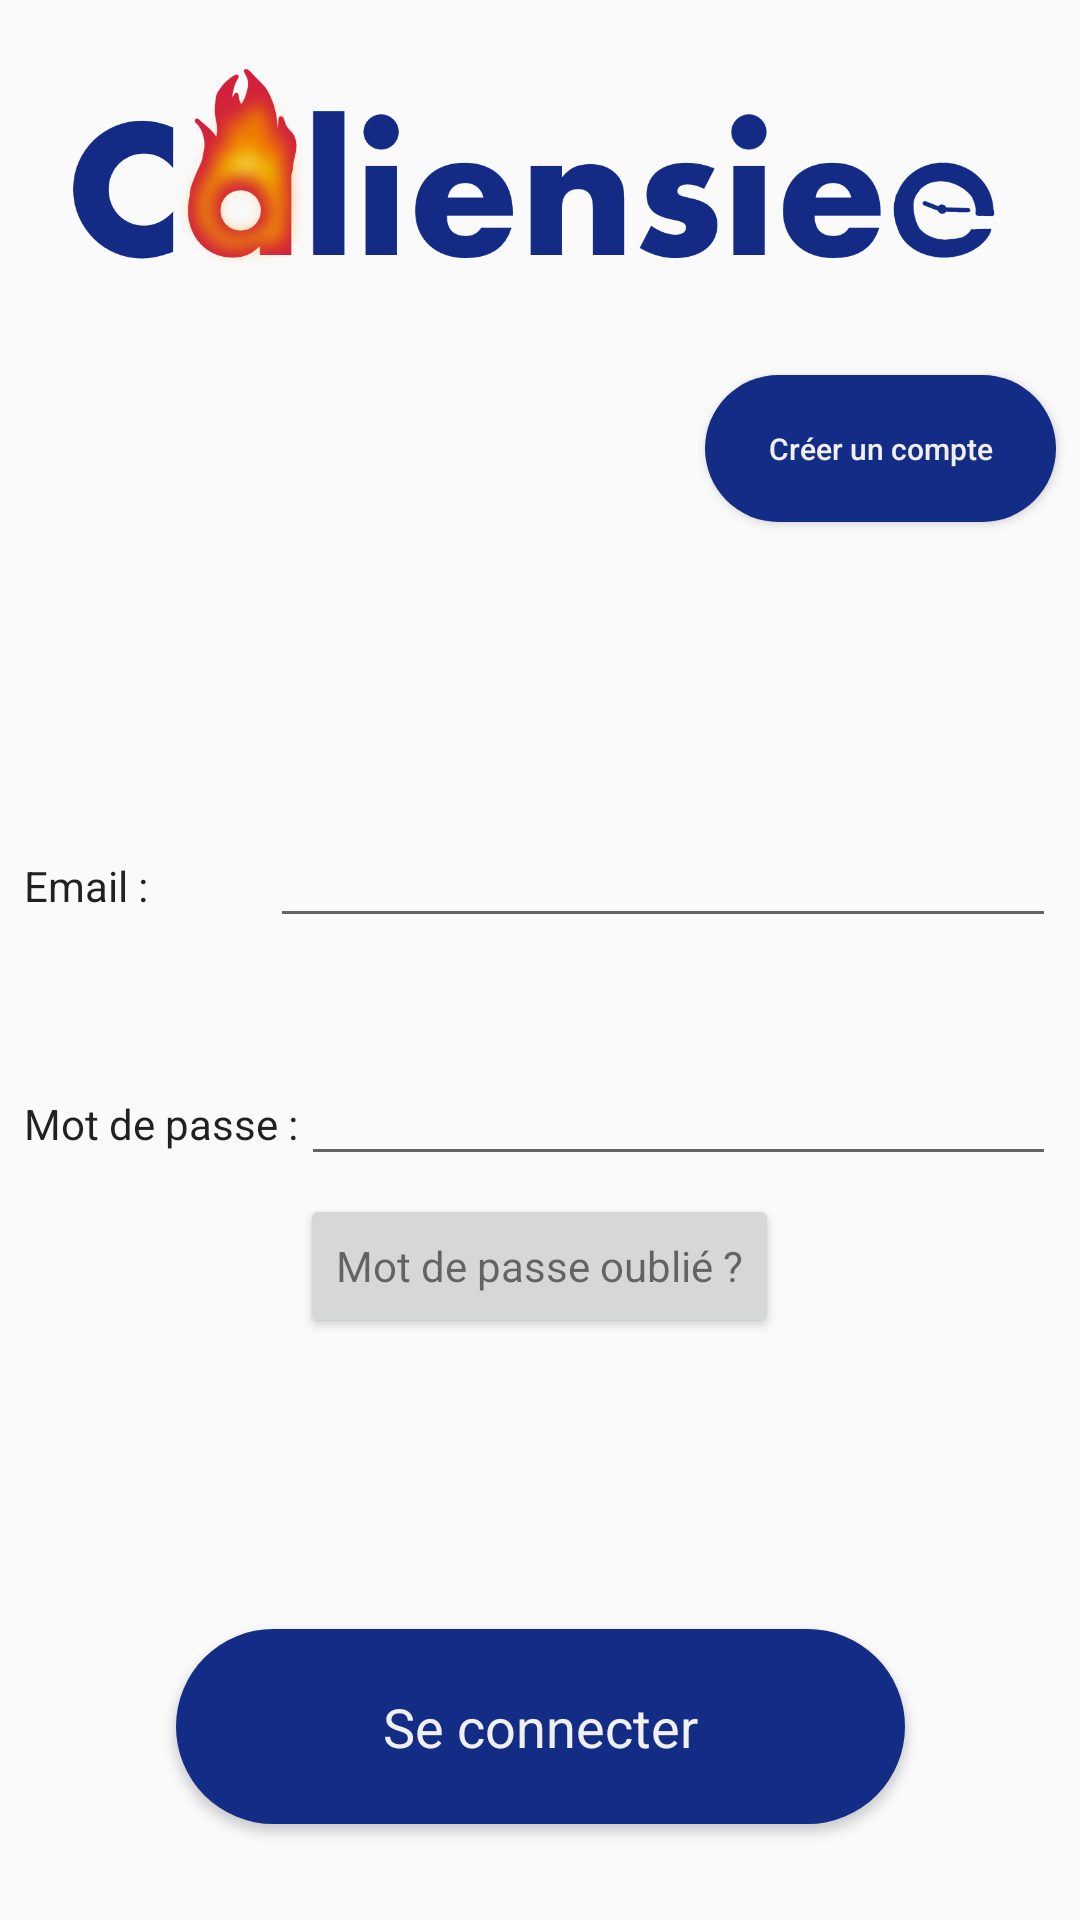

Write the Android layout XML for this screen, with the resource values it uses.
<!-- AndroidManifest.xml: application theme Theme.Calensiee -->
<!-- res/layout/auth.xml -->
<?xml version="1.0" encoding="utf-8"?>
<androidx.constraintlayout.widget.ConstraintLayout xmlns:android="http://schemas.android.com/apk/res/android"
    xmlns:app="http://schemas.android.com/apk/res-auto"
    xmlns:tools="http://schemas.android.com/tools"
    android:layout_width="match_parent"
    android:layout_height="match_parent"

    tools:context=".EmailPasswordActivity">


    <Button
        android:id="@+id/button4"
        android:layout_width="243dp"
        android:layout_height="65dp"
        android:layout_marginStart="16dp"
        android:layout_marginEnd="16dp"
        android:layout_marginBottom="32dp"
        android:background="@drawable/ic_blue_pills_button"
        android:onClick="seConnecter"
        android:text="Se connecter"
        android:textAppearance="@style/TextAppearance.AppCompat.Medium"
        android:textColor="@color/esiee_light_grey"

        app:layout_constraintBottom_toBottomOf="parent"
        app:layout_constraintEnd_toEndOf="parent"
        app:layout_constraintStart_toStartOf="parent" />

    <ImageView
        android:id="@+id/imageView"
        android:layout_width="match_parent"
        android:layout_height="125dp"
        app:layout_constraintTop_toTopOf="parent"
        app:srcCompat="@drawable/ic_caliensiee_name"
        tools:layout_editor_absoluteX="0dp" />


    <Button
        android:id="@+id/button5"
        android:layout_width="117dp"
        android:layout_height="49dp"
        android:layout_marginEnd="8dp"
        android:background="@drawable/ic_blue_pills_button"
        android:onClick="creerCompte"
        android:text="Créer un compte"
        android:textAppearance="@style/TextAppearance.AppCompat.Body2"
        android:textColor="@color/esiee_light_grey"
        android:textSize="10sp"
        app:layout_constraintEnd_toEndOf="parent"
        app:layout_constraintTop_toBottomOf="@id/imageView"/>


    <LinearLayout
        android:id="@+id/linearLayout3"
        android:layout_width="match_parent"
        android:layout_height="wrap_content"
        android:layout_marginTop="8dp"
        android:layout_marginBottom="8dp"
        android:gravity="center_vertical"
        android:orientation="vertical"
        app:layout_constraintBottom_toTopOf="@+id/button4"
        app:layout_constraintEnd_toEndOf="parent"
        app:layout_constraintHorizontal_bias="1.0"
        app:layout_constraintStart_toStartOf="parent"
        app:layout_constraintTop_toBottomOf="@+id/button5">

        <LinearLayout
            android:id="@+id/emailLayout"
            android:layout_width="match_parent"
            android:layout_height="wrap_content"
            android:layout_marginStart="8dp"
            android:layout_marginTop="0dp"
            android:layout_marginEnd="8dp"
            android:layout_marginBottom="6dp"
            android:orientation="horizontal">

            <TextView
                android:id="@+id/textView3"
                android:layout_width="30dp"
                android:layout_height="wrap_content"
                android:layout_weight="1"
                android:text="Email :"
                android:textAppearance="@style/TextAppearance.AppCompat.Body1" />

            <EditText
                android:id="@+id/editTextTextEmailAddress"
                android:layout_width="wrap_content"
                android:layout_height="wrap_content"
                android:layout_weight="1"
                android:ems="10"
                android:inputType="textEmailAddress"
                android:textAppearance="@style/TextAppearance.AppCompat.Medium" />

        </LinearLayout>

        <LinearLayout
            android:id="@+id/PasswordLayout"
            android:layout_width="match_parent"
            android:layout_height="wrap_content"
            android:layout_marginStart="8dp"
            android:layout_marginTop="32dp"
            android:layout_marginEnd="8dp"
            android:layout_marginBottom="6dp"
            android:orientation="horizontal">


            <TextView
                android:id="@+id/textView4"
                android:layout_width="51dp"
                android:layout_height="wrap_content"
                android:layout_weight="1"
                android:text="Mot de passe :"
                android:textAppearance="@style/TextAppearance.AppCompat.Body1" />

            <EditText
                android:id="@+id/editTextTextPassword"
                android:layout_width="wrap_content"
                android:layout_height="wrap_content"
                android:layout_weight="1"
                android:ems="10"
                android:inputType="textPassword"
                android:textAppearance="@style/TextAppearance.AppCompat.Medium" />
        </LinearLayout>

        <Button
            android:id="@+id/button6"
            android:layout_width="wrap_content"
            android:layout_height="wrap_content"
            android:layout_gravity="center_horizontal"
            android:onClick="reinitialiser"
            android:text="Mot de passe oublié ?"
            android:textAppearance="@style/TextAppearance.AppCompat.Small" />

    </LinearLayout>

</androidx.constraintlayout.widget.ConstraintLayout>
<!-- resources referenced by this layout -->
<resources>
  <color name="esiee_light_grey">#F0F0F0</color>
  <!-- drawable ic_blue_pills_button (drawable) -->
  <shape xmlns:android="http://schemas.android.com/apk/res/android"
      android:dither="true"
      android:shape="rectangle">
  
      <corners android:radius="120dp" />
  
      <solid android:color="@color/esiee_blue" />
  
      <size
          android:width="300dp"
          android:height="120dp" />
  
  </shape>
  <!-- drawable ic_caliensiee_name: png bitmap (drawable, 118930 bytes) -->
  <style name="Theme.Calensiee" parent="Theme.AppCompat.Light.NoActionBar">
      </style>
  <color name="esiee_blue">#132C85</color>
</resources>
